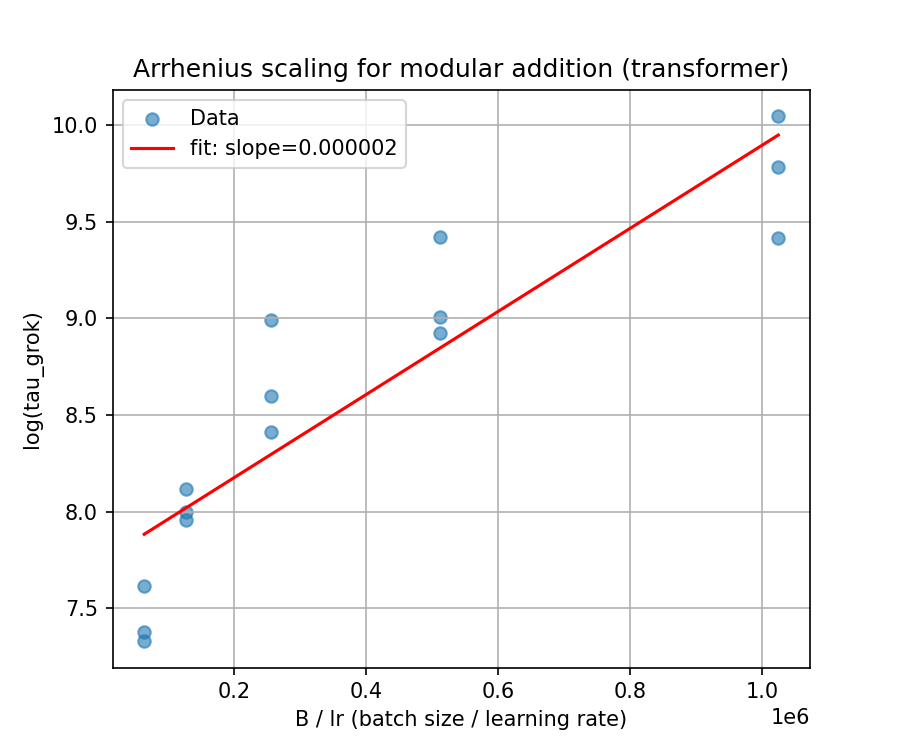

Data behind this chart, as committed beside it:
sweep, param, seed, tau_grok
arrhenius, 0.002, 1, 5425
arrhenius, 0.0005, 1, 17750
arrhenius, 0.008, 0, 1525
arrhenius, 0.008, 1, 1600
arrhenius, 0.0005, 2, 12275
arrhenius, 0.001, 0, 12350
arrhenius, 0.001, 1, 7500
arrhenius, 0.004, 0, 2850
arrhenius, 0.002, 2, 4500
arrhenius, 0.0005, 0, 23075
arrhenius, 0.002, 0, 8050
arrhenius, 0.001, 2, 8175
arrhenius, 0.004, 1, 3350
arrhenius, 0.008, 2, 2025
arrhenius, 0.004, 2, 2975
